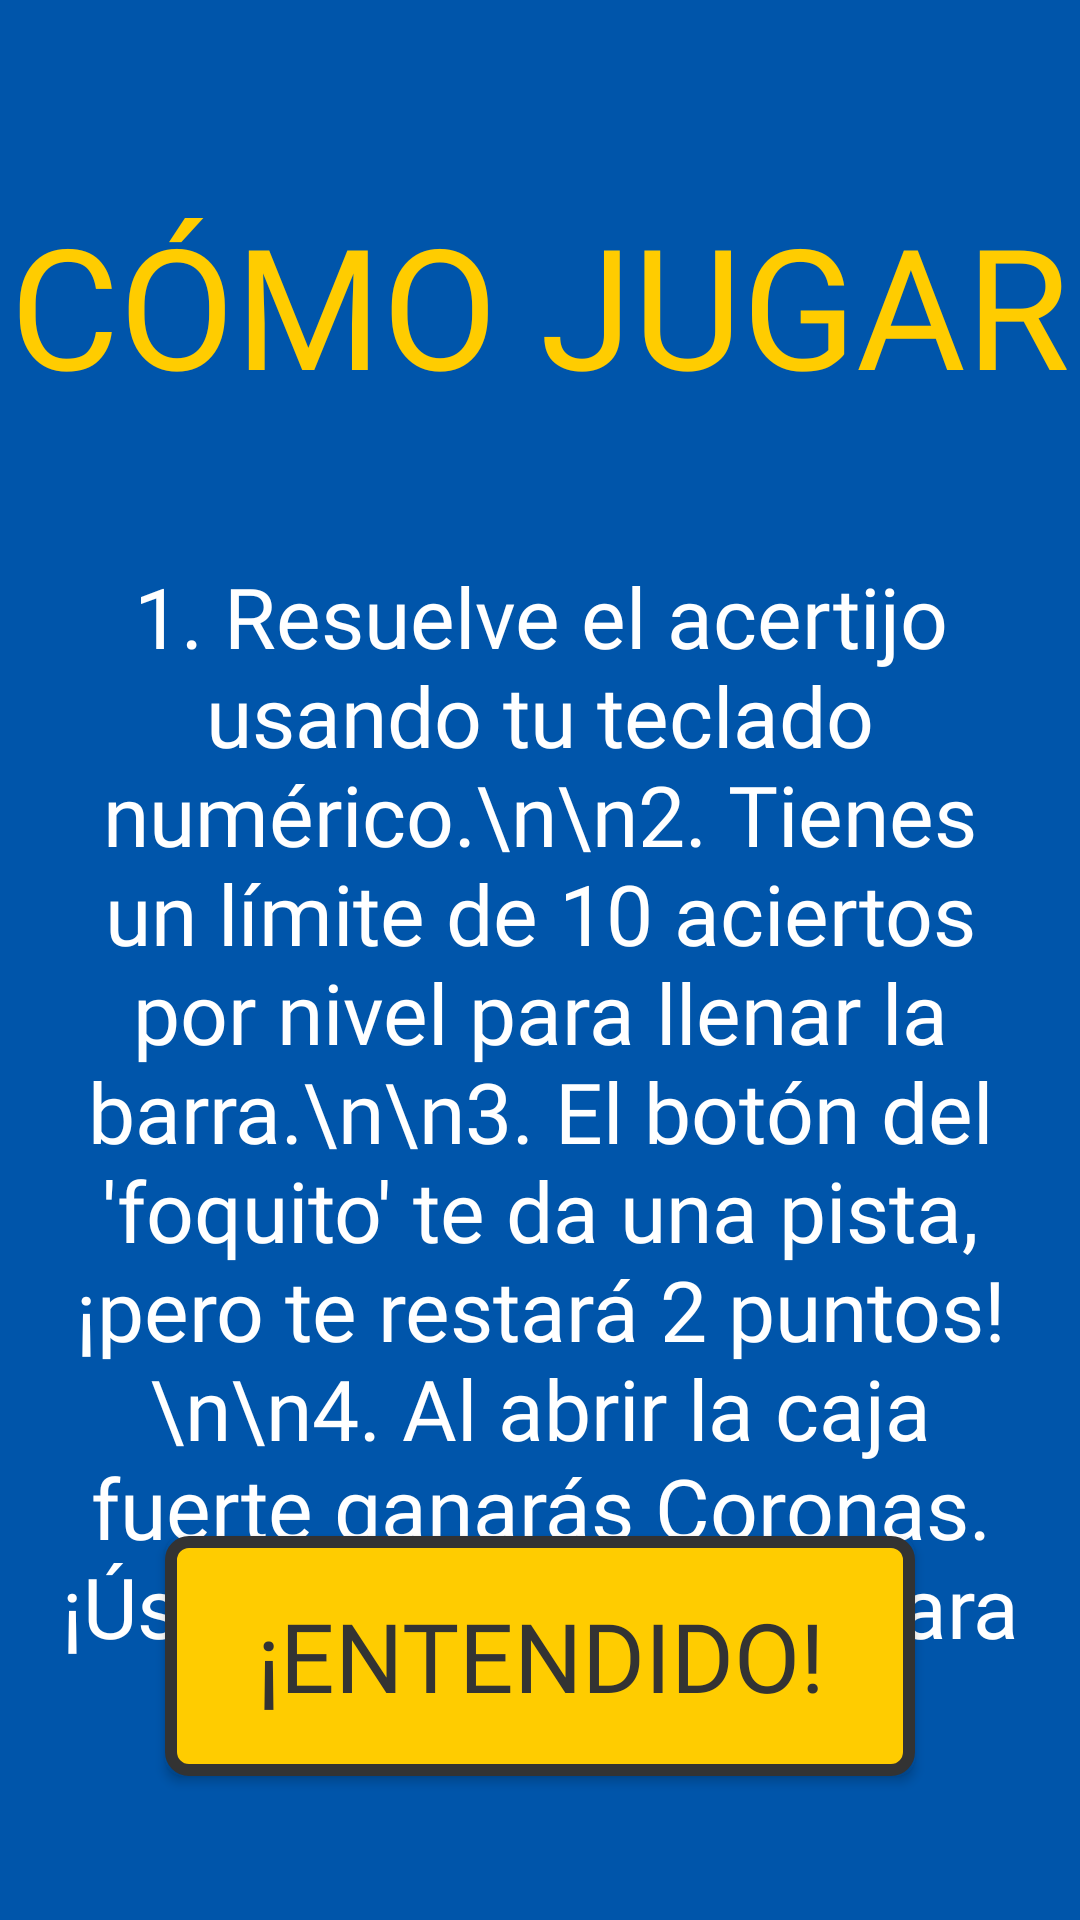

The Android layout XML behind this screen, and the referenced resources:
<!-- AndroidManifest.xml: application theme Theme.LaCajaFuerte -->
<!-- res/layout/activity_ayuda.xml -->
<?xml version="1.0" encoding="utf-8"?>
<androidx.constraintlayout.widget.ConstraintLayout xmlns:android="http://schemas.android.com/apk/res/android"
    xmlns:app="http://schemas.android.com/apk/res-auto"
    android:layout_width="match_parent"
    android:layout_height="match_parent"
    android:background="#0055AA">

    <TextView
        android:id="@+id/tvTituloAyuda"
        android:layout_width="wrap_content"
        android:layout_height="wrap_content"
        android:layout_marginTop="64dp"
        android:fontFamily="@font/jersey_10"
        android:text="CÓMO JUGAR"
        android:textColor="#FFCC00"
        android:textSize="56sp"
        app:layout_constraintEnd_toEndOf="parent"
        app:layout_constraintStart_toStartOf="parent"
        app:layout_constraintTop_toTopOf="parent" />

    <TextView
        android:id="@+id/tvInstrucciones"
        android:layout_width="320dp"
        android:layout_height="wrap_content"
        android:layout_marginTop="48dp"
        android:fontFamily="@font/jersey_10"
        android:gravity="center"
        android:text="1. Resuelve el acertijo usando tu teclado numérico.\n\n2. Tienes un límite de 10 aciertos por nivel para llenar la barra.\n\n3. El botón del 'foquito' te da una pista, ¡pero te restará 2 puntos!\n\n4. Al abrir la caja fuerte ganarás Coronas. ¡Úsalas en la Bóveda para nuevos retos!"
        android:textColor="#FFFFFF"
        android:textSize="28sp"
        app:layout_constraintEnd_toEndOf="parent"
        app:layout_constraintStart_toStartOf="parent"
        app:layout_constraintTop_toBottomOf="@+id/tvTituloAyuda" />

    <androidx.appcompat.widget.AppCompatButton
        android:id="@+id/btnEntendido"
        android:layout_width="250dp"
        android:layout_height="80dp"
        android:layout_marginBottom="48dp"
        android:background="@drawable/btn_pixel_art"
        android:fontFamily="@font/jersey_10"
        android:text="¡ENTENDIDO!"
        android:textColor="#333333"
        android:textSize="32sp"
        app:layout_constraintBottom_toBottomOf="parent"
        app:layout_constraintEnd_toEndOf="parent"
        app:layout_constraintStart_toStartOf="parent" />

</androidx.constraintlayout.widget.ConstraintLayout>
<!-- resources referenced by this layout -->
<resources>
  <!-- drawable btn_pixel_art (drawable) -->
  <?xml version="1.0" encoding="utf-8"?>
  <shape xmlns:android="http://schemas.android.com/apk/res/android" android:shape="rectangle">
      
      <solid android:color="#FFCC00" />
      
      <stroke android:width="4dp" android:color="#333333" />
      
      <corners android:radius="6dp" />
  </shape>
  <style name="Theme.LaCajaFuerte" parent="Base.Theme.LaCajaFuerte" />
  <style name="Base.Theme.LaCajaFuerte" parent="Theme.Material3.DayNight.NoActionBar">
          
          
      </style>
</resources>
